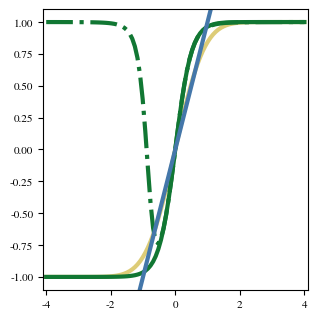
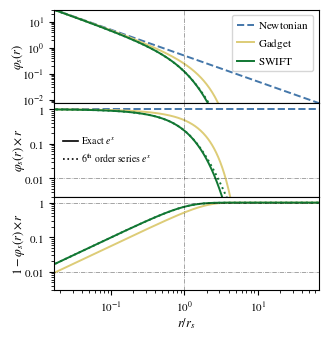
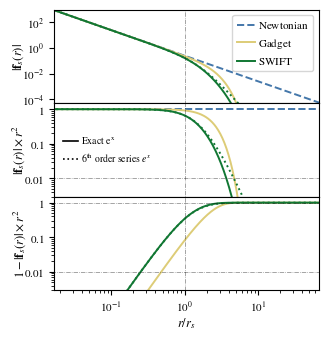
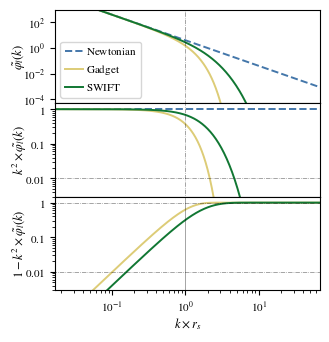

These figures' Python source, in order:
###############################################################################
# This file is part of SWIFT.
# [redacted]
#
# This program is free software: you can redistribute it and/or modify
# it under the terms of the GNU Lesser General Public License as published
# by the Free Software Foundation, either version 3 of the License, or
# (at your option) any later version.
#
# This program is distributed in the hope that it will be useful,
# but WITHOUT ANY WARRANTY; without even the implied warranty of
# MERCHANTABILITY or FITNESS FOR A PARTICULAR PURPOSE.  See the
# GNU General Public License for more details.
#
# You should have received a copy of the GNU Lesser General Public License
# along with this program.  If not, see <http://www.gnu.org/licenses/>.
#
##############################################################################
import matplotlib

matplotlib.use("Agg")
from pylab import *
from scipy import integrate
from scipy import special
from scipy.optimize import curve_fit
from scipy.optimize import fsolve
from matplotlib.font_manager import FontProperties
import numpy
import math

params = {
    "axes.labelsize": 9,
    "axes.titlesize": 10,
    "font.size": 8,
    "font.family": "STIXGeneral",
    "mathtext.fontset": "stix",
    "legend.fontsize": 10,
    "xtick.labelsize": 8,
    "ytick.labelsize": 8,
    "figure.figsize": (3.15, 3.15),
    "figure.subplot.left": 0.15,
    "figure.subplot.right": 0.99,
    "figure.subplot.bottom": 0.1,
    "figure.subplot.top": 0.99,
    "figure.subplot.wspace": 0.0,
    "figure.subplot.hspace": 0.0,
    "lines.markersize": 6,
    "lines.linewidth": 3.0,
}
rcParams.update(params)
colors = ["#4477AA", "#CC6677", "#DDCC77", "#117733"]


# Parameters
r_s = 2.0
r_min = 3e-2
r_max = 1.5e2

# Radius
r = logspace(log10(r_min), log10(r_max), 401)
r_rs = r / r_s

k = logspace(log10(r_min / r_s ** 2), log10(r_max / r_s ** 2), 401)
k_rs = k * r_s

# Newtonian solution
phi_newton = 1.0 / r
phit_newton = 1.0 / k ** 2
force_newton = 1.0 / r ** 2


def my_exp(x):
    return (
        1.0
        + x
        + (x ** 2 / 2.0)
        + (x ** 3 / 6.0)
        + (x ** 4 / 24.0)
        + (x ** 5 / 120.0)
        + (x ** 6 / 720.0)
    )
    # return exp(x)


def term(x):  # 1 / (1 + e^x)
    return 1.0 / (1.0 + exp(x))


def my_term(x):  # 1 / (1 + e^x)
    # return 0.5 - 0.25 * x + (x**3 / 48.) - (x**5 / 480)
    return 1.0 / (1.0 + my_exp(x))


def csch(x):  # hyperbolic cosecant
    return 1.0 / sinh(x)


def sigmoid(x):
    return exp(x) * term(x)


def d_sigmoid(x):
    return exp(x) * term(x) ** 2


def my_sigmoid(x):
    # return my_exp(x) / (my_exp(x) + 1.)
    return my_exp(x) * my_term(x)


def my_d_sigmoid(x):
    # return my_exp(x) / ((my_exp(x) + 1)**2)
    return my_exp(x) * my_term(x) ** 2


def swift_corr(x):
    return 2 * sigmoid(4 * x) - 1


def swift_corr2(x):
    return 2 * my_sigmoid(4 * x) - 1


figure()
x = linspace(-4, 4, 100)
plot(x, special.erf(x), "-", color=colors[2])
plot(x, swift_corr(x), "-", color=colors[3])
plot(x, swift_corr2(x), "-.", color=colors[3])
plot(x, x, "-", color=colors[0])
ylim(-1.1, 1.1)
xlim(-4.1, 4.1)
savefig("temp.pdf")


def alpha(x):
    return 1.0 / (1.0 + exp(x))


# Correction in real space
corr_short_gadget2 = special.erf(r / (2.0 * r_s))
corr_short_swift = swift_corr(r / (2.0 * r_s))
corr_short_swift2 = swift_corr2(r / (2.0 * r_s))
eta_short_gadget2 = special.erfc(r / (2.0 * r_s)) + (
    r / (r_s * math.sqrt(math.pi))
) * exp(-r ** 2 / (4.0 * r_s ** 2))
eta_short_swift = (
    4.0 * (r / r_s) * d_sigmoid(2.0 * r / r_s) - 2.0 * sigmoid(2 * r / r_s) + 2.0
)
eta_short_swift2 = (
    4.0 * (r / r_s) * my_d_sigmoid(2.0 * r / r_s) - 2.0 * my_sigmoid(2 * r / r_s) + 2.0
)

# x = 2. * r / r_s
# force_corr = 2. * (1. - exp(x) * (alpha(x) - x * alpha(x)**2))
# force_corr = 2. * (1.- x*exp(x)*alpha(x)**2 - exp(x)*alpha(x))
# force_corr = 2. * (x*alpha(x) - x*alpha(x)**2 -exp(x)*alpha(x) + 1)
# force_corr = abs(2 * (1. - exp(x) * alpha(x) + x * exp(2*x)*alpha(x)**2 - x*exp(x)*alpha(x)))
# force_corr = abs(force_corr)

# Corection in Fourier space
corr_long_gadget2 = exp(-k ** 2 * r_s ** 2)
corr_long_swift = math.pi * k * r_s * csch(0.5 * math.pi * r_s * k) / 2.0

# Shortrange term
phi_short_gadget2 = (1.0 / r) * (1.0 - corr_short_gadget2)
phi_short_swift = (1.0 / r) * (1.0 - corr_short_swift)
phi_short_swift2 = (1.0 / r) * (1.0 - corr_short_swift2)
force_short_gadget2 = (1.0 / r ** 2) * eta_short_gadget2
force_short_swift = (1.0 / r ** 2) * eta_short_swift
force_short_swift2 = (1.0 / r ** 2) * eta_short_swift2

# Long-range term
phi_long_gadget2 = (1.0 / r) * corr_short_gadget2
phi_long_swift = (1.0 / r) * corr_short_swift
phit_long_gadget2 = corr_long_gadget2 / k ** 2
phit_long_swift = corr_long_swift / k ** 2


figure()

# Potential
subplot(311, xscale="log", yscale="log")

plot(r_rs, phi_newton, "--", lw=1.4, label="${\\rm Newtonian}$", color=colors[0])
plot(r_rs, phi_short_gadget2, "-", lw=1.4, label="${\\rm Gadget}$", color=colors[2])
plot(r_rs, phi_short_swift, "-", lw=1.4, label="${\\rm SWIFT}$", color=colors[3])
plot(r_rs, phi_short_swift2, ":", lw=1.4, color=colors[3])
plot([1.0, 1.0], [1e-5, 1e5], "k-.", alpha=0.5, lw=0.5)

xlim(1.1 * r_min / r_s, 0.9 * r_max / r_s)
ylim(1.1 / r_max, 0.9 / r_min)
ylabel("$\\varphi_s(r)$", labelpad=-3)

legend(loc="upper right", frameon=True, handletextpad=0.3, handlelength=1.6, fontsize=8)

# Correction
subplot(312, xscale="log", yscale="log")
plot(r_rs, np.ones(np.size(r)), "--", lw=1.4, color=colors[0])
plot(r_rs, 1.0 - corr_short_gadget2, "-", lw=1.4, color=colors[2])
plot(r_rs, 1.0 - corr_short_swift, "-", lw=1.4, color=colors[3])
plot(r_rs, 1.0 - corr_short_swift2, ":", lw=1.4, color=colors[3])
plot(r_rs, np.ones(np.size(r)) * 0.01, "k-.", alpha=0.5, lw=0.5)
plot([1.0, 1.0], [-1e5, 1e5], "k-.", alpha=0.5, lw=0.5)
plot([-1, -1], [-1, -1], "k-", lw=1.2, label=r"${\mathrm{Exact}~e^x}$")
plot(
    [-1, -1],
    [-1, -1],
    "k:",
    lw=1.2,
    label=r"${6^\mathrm{th}~\mathrm{order~series}~e^x}$",
)

yticks([1e-2, 1e-1, 1], ["$0.01$", "$0.1$", "$1$"])
xlim(1.1 * r_min / r_s, 0.9 * r_max / r_s)
ylim(3e-3, 1.5)
# ylabel("$\\chi_s(r)$", labelpad=-3)
ylabel("$\\varphi_s(r) \\times r$", labelpad=-2)

legend(
    loc="center left", frameon=False, handletextpad=0.3, handlelength=1.6, fontsize=7
)

# 1 - Correction
subplot(313, xscale="log", yscale="log")
plot(r_rs, corr_short_gadget2, "-", lw=1.4, color=colors[2])
plot(r_rs, corr_short_swift, "-", lw=1.4, color=colors[3])
plot(r_rs, corr_short_swift2, ":", lw=1.4, color=colors[3])

plot([1.0, 1.0], [1e-5, 1e5], "k-.", alpha=0.5, lw=0.5)
plot(r_rs, np.ones(np.size(r)), "k-.", alpha=0.5, lw=0.5)
plot(r_rs, np.ones(np.size(r)) * 0.01, "k-.", alpha=0.5, lw=0.5)

xlim(1.1 * r_min / r_s, 0.9 * r_max / r_s)
ylim(3e-3, 1.5)
# ylabel("$1 - \\chi_s(r)$", labelpad=-2)
ylabel("$1 - \\varphi_s(r) \\times r$", labelpad=-2)
yticks([1e-2, 1e-1, 1], ["$0.01$", "$0.1$", "$1$"])
xlabel("$r / r_s$", labelpad=1)

savefig("potential_short.pdf")

##################################################################################################


# Force
figure()
subplot(311, xscale="log", yscale="log")

plot(r_rs, force_newton, "--", lw=1.4, label="${\\rm Newtonian}$", color=colors[0])
plot(r_rs, force_short_gadget2, "-", lw=1.4, label="${\\rm Gadget}$", color=colors[2])
plot(r_rs, force_short_swift, "-", lw=1.4, label="${\\rm SWIFT}$", color=colors[3])
# plot(r_rs, (1./r**2) * force_corr, '-', lw=1.2, color='r')
plot(r_rs, force_short_swift2, ":", lw=1.4, color=colors[3])
plot([1.0, 1.0], [1e-5, 1e5], "k-.", alpha=0.5, lw=0.5)

xlim(1.1 * r_min / r_s, 0.9 * r_max / r_s)
ylim(1.1 / r_max ** 2, 0.9 / r_min ** 2)
ylabel("$|\\mathbf{f}_s(r)|$", labelpad=-3)
yticks([1e-4, 1e-2, 1e0, 1e2], ["$10^{-4}$", "$10^{-2}$", "$10^{0}$", "$10^{2}$"])

legend(loc="upper right", frameon=True, handletextpad=0.3, handlelength=1.6, fontsize=8)

# Correction
subplot(312, xscale="log", yscale="log")
plot(r_rs, np.ones(np.size(r)), "--", lw=1.4, color=colors[0])
plot(r_rs, eta_short_gadget2, "-", lw=1.4, color=colors[2])
plot(r_rs, eta_short_swift, "-", lw=1.4, color=colors[3])
plot(r_rs, eta_short_swift2, ":", lw=1.4, color=colors[3])
plot(r_rs, np.ones(np.size(r)) * 0.01, "k-.", alpha=0.5, lw=0.5)
plot([1.0, 1.0], [-1e5, 1e5], "k-.", alpha=0.5, lw=0.5)
plot([-1, -1], [-1, -1], "k-", lw=1.2, label="${\\rm{Exact}~e^x}$")
plot(
    [-1, -1],
    [-1, -1],
    "k:",
    lw=1.2,
    label=r"${6^\mathrm{th}~\mathrm{order~series}~e^x}$",
)

yticks([1e-2, 1e-1, 1], ["$0.01$", "$0.1$", "$1$"])
xlim(1.1 * r_min / r_s, 0.9 * r_max / r_s)
ylim(3e-3, 1.5)
ylabel(r"$|\mathbf{f}_s(r)|\times r^2$", labelpad=-2)

legend(
    loc="center left", frameon=False, handletextpad=0.3, handlelength=1.6, fontsize=7
)

# 1 - Correction
subplot(313, xscale="log", yscale="log")
plot(r_rs, 1.0 - eta_short_gadget2, "-", lw=1.4, color=colors[2])
plot(r_rs, 1.0 - eta_short_swift, "-", lw=1.4, color=colors[3])
plot(r_rs, 1.0 - eta_short_swift2, ":", lw=1.4, color=colors[3])

plot([1.0, 1.0], [1e-5, 1e5], "k-.", alpha=0.5, lw=0.5)
plot(r_rs, np.ones(np.size(r)), "k-.", alpha=0.5, lw=0.5)
plot(r_rs, np.ones(np.size(r)) * 0.01, "k-.", alpha=0.5, lw=0.5)

xlim(1.1 * r_min / r_s, 0.9 * r_max / r_s)
ylim(3e-3, 1.5)
ylabel(r"$1 - |\mathbf{f}_s(r)|\times r^2$", labelpad=-3)
yticks([1e-2, 1e-1, 1], ["$0.01$", "$0.1$", "$1$"])
xlabel("$r / r_s$", labelpad=1)

savefig("force_short.pdf")

##################################################################################################

figure()
subplot(311, xscale="log", yscale="log")

# Potential
plot(k_rs, phit_newton, "--", lw=1.4, label="${\\rm Newtonian}$", color=colors[0])
plot(k_rs, phit_long_gadget2, "-", lw=1.4, label="${\\rm Gadget}$", color=colors[2])
plot(k_rs, phit_long_swift, "-", lw=1.4, label="${\\rm SWIFT}$", color=colors[3])
plot([1.0, 1.0], [1e-5, 1e5], "k-.", alpha=0.5, lw=0.5)

legend(loc="lower left", frameon=True, handletextpad=0.3, handlelength=1.6, fontsize=8)

xlim(1.1 * r_min / r_s, 0.9 * r_max / r_s)
ylim(1.1 / r_max ** 2, 0.9 / r_min ** 2)
ylabel("$\\tilde{\\varphi_l}(k)$", labelpad=-3)
yticks([1e-4, 1e-2, 1e0, 1e2], ["$10^{-4}$", "$10^{-2}$", "$10^{0}$", "$10^{2}$"])

subplot(312, xscale="log", yscale="log")

# Potential normalized
plot(
    k_rs,
    phit_newton * k ** 2,
    "--",
    lw=1.4,
    label="${\\rm Newtonian}$",
    color=colors[0],
)
plot(
    k_rs,
    phit_long_gadget2 * k ** 2,
    "-",
    lw=1.4,
    label="${\\rm Gadget}$",
    color=colors[2],
)
plot(
    k_rs, phit_long_swift * k ** 2, "-", lw=1.4, label="${\\rm SWIFT}$", color=colors[3]
)
plot([1.0, 1.0], [1e-5, 1e5], "k-.", alpha=0.5, lw=0.5)
plot(r_rs, np.ones(np.size(r)) * 0.01, "k-.", alpha=0.5, lw=0.5)

xlim(1.1 * r_min / r_s, 0.9 * r_max / r_s)
ylim(3e-3, 1.5)
ylabel("$k^2 \\times \\tilde{\\varphi_l}(k)$", labelpad=-3)
yticks([1e-2, 1e-1, 1], ["$0.01$", "$0.1$", "$1$"])

subplot(313, xscale="log", yscale="log")

plot(
    k_rs,
    1.0 - phit_long_gadget2 * k ** 2,
    "-",
    lw=1.4,
    label="${\\rm Gadget}$",
    color=colors[2],
)
plot(
    k_rs,
    1.0 - phit_long_swift * k ** 2,
    "-",
    lw=1.4,
    label="${\\rm SWIFT}$",
    color=colors[3],
)
plot([1.0, 1.0], [1e-5, 1e5], "k-", alpha=0.5, lw=0.5)
plot(r_rs, np.ones(np.size(r)), "k-.", alpha=0.5, lw=0.5)
plot(r_rs, np.ones(np.size(r)) * 0.01, "k-.", alpha=0.5, lw=0.5)

xlim(1.1 * r_min / r_s, 0.9 * r_max / r_s)
ylim(3e-3, 1.5)
ylabel("$1 - k^2 \\times \\tilde{\\varphi_l}(k)$", labelpad=-3)
yticks([1e-2, 1e-1, 1], ["$0.01$", "$0.1$", "$1$"])

xlabel("$k \\times r_s$", labelpad=1)

savefig("potential_long.pdf")
